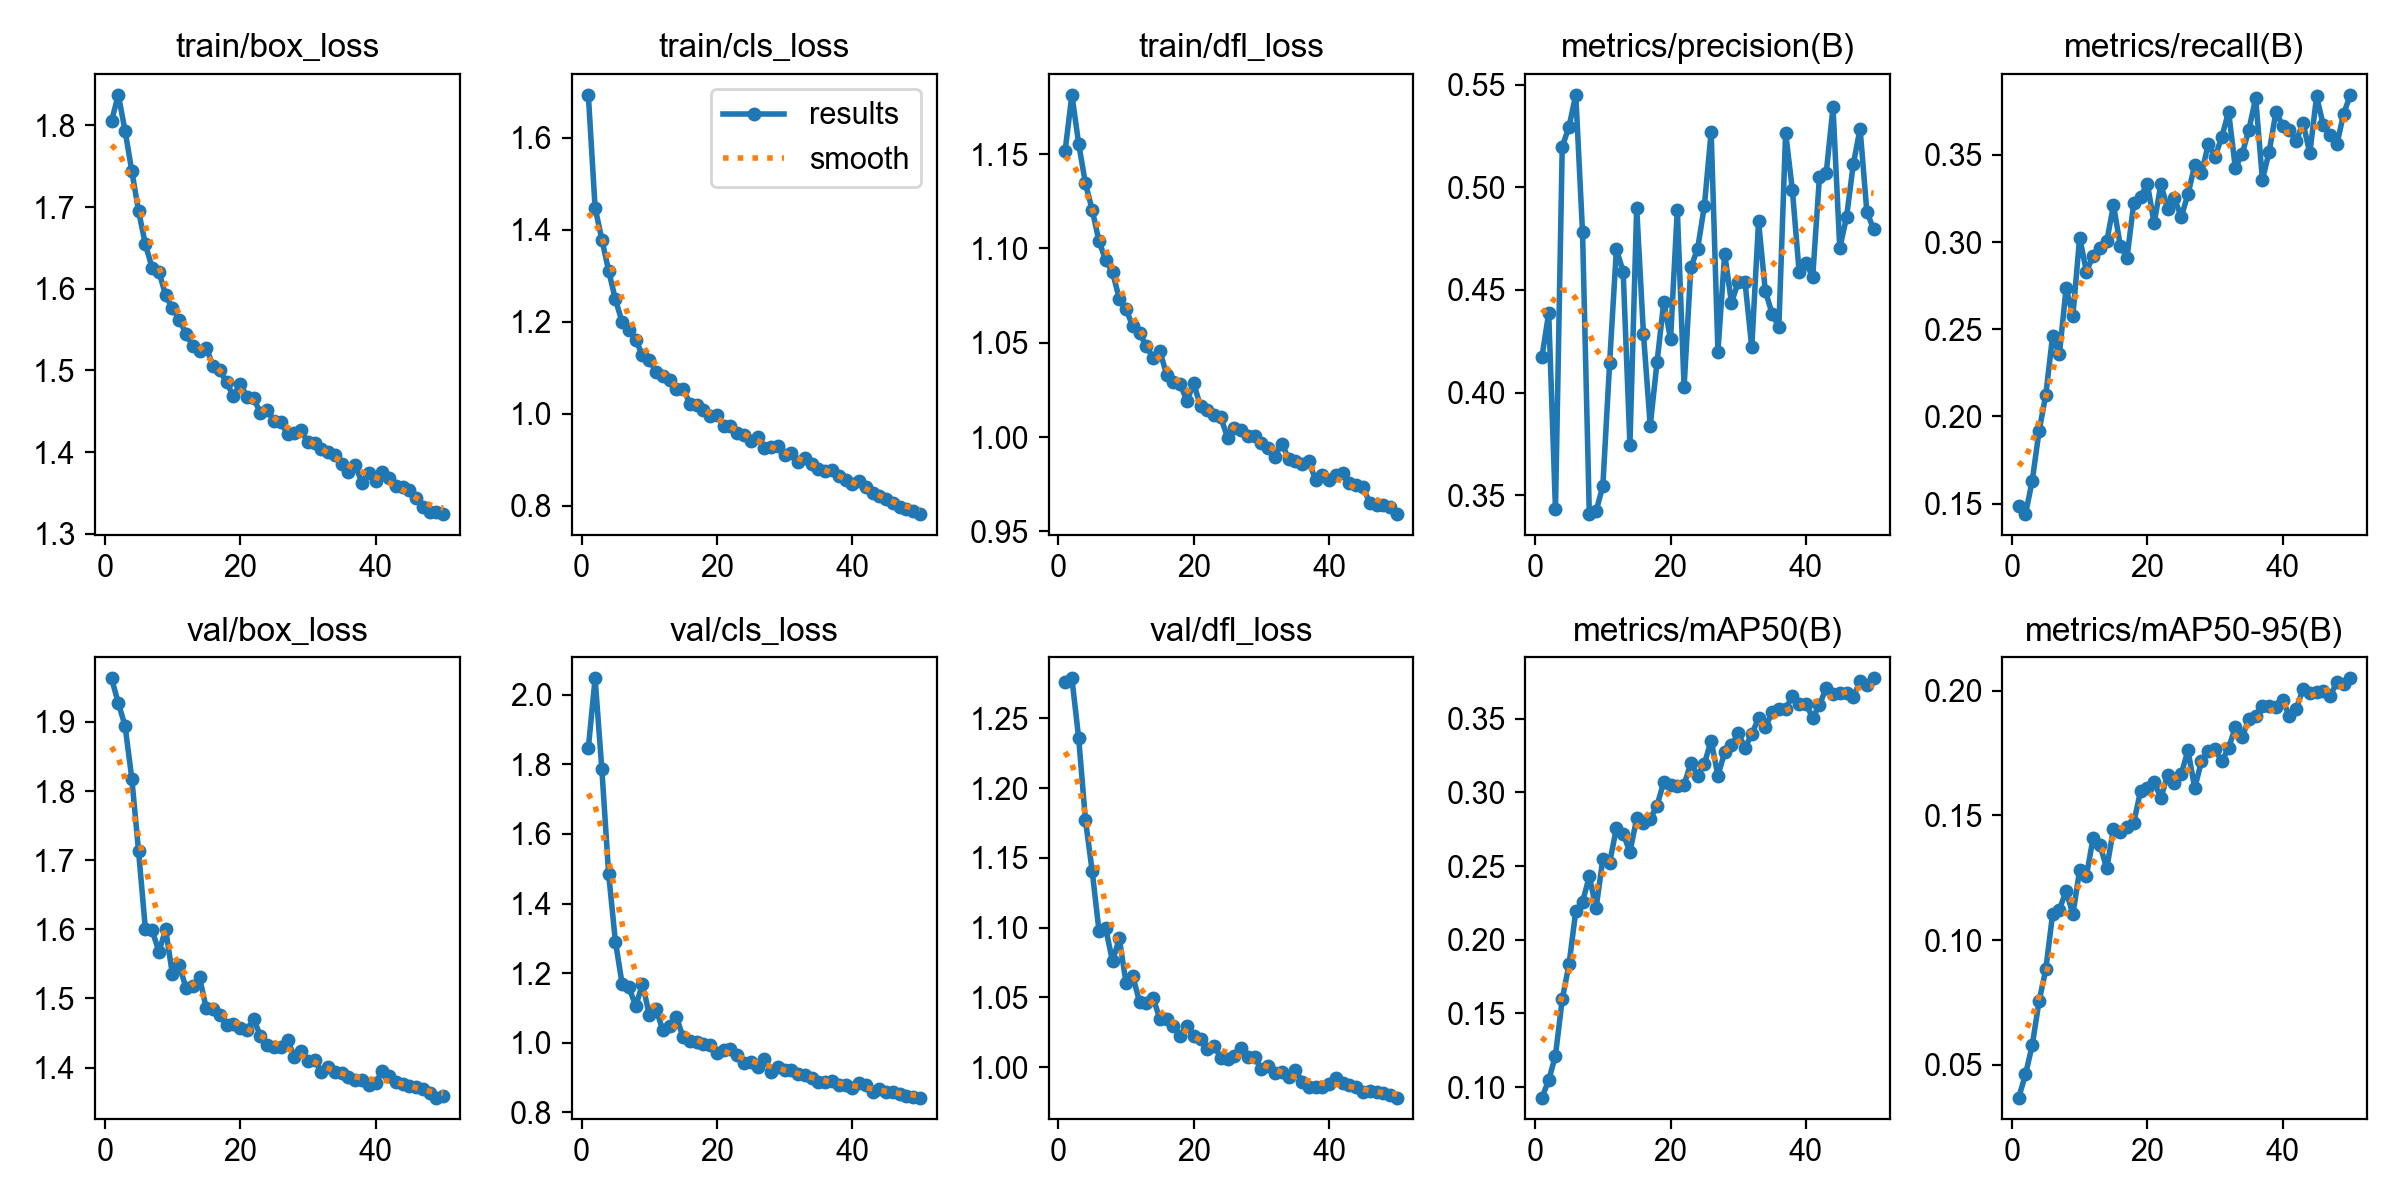

Source data for this figure (header and first rows):
epoch, time, train/box_loss, train/cls_loss, train/dfl_loss, metrics/precision(B), metrics/recall(B), metrics/mAP50(B), metrics/mAP50-95(B), val/box_loss, val/cls_loss, val/dfl_loss, lr/pg0, lr/pg1, lr/pg2
1, 527.7, 1.805, 1.693, 1.152, 0.4173, 0.1487, 0.09284, 0.03675, 1.963, 1.847, 1.276, 0.003312, 0.003312, 0.07019
2, 1058, 1.837, 1.448, 1.182, 0.4387, 0.1439, 0.1046, 0.04607, 1.927, 2.047, 1.279, 0.006514, 0.006514, 0.04006
3, 1587, 1.793, 1.379, 1.156, 0.3432, 0.1631, 0.1214, 0.05782, 1.894, 1.785, 1.236, 0.009583, 0.009583, 0.009798
4, 2113, 1.744, 1.311, 1.134, 0.5198, 0.1915, 0.1596, 0.07539, 1.818, 1.485, 1.177, 0.009406, 0.009406, 0.009406
5, 2638, 1.695, 1.249, 1.121, 0.5294, 0.2124, 0.1832, 0.08821, 1.713, 1.291, 1.14, 0.009208, 0.009208, 0.009208
6, 3163, 1.654, 1.199, 1.104, 0.545, 0.2461, 0.2195, 0.1103, 1.601, 1.168, 1.098, 0.00901, 0.00901, 0.00901
7, 3688, 1.625, 1.183, 1.094, 0.478, 0.2356, 0.2257, 0.1122, 1.599, 1.16, 1.099, 0.008812, 0.008812, 0.008812
8, 4214, 1.621, 1.161, 1.088, 0.3408, 0.2735, 0.243, 0.1197, 1.568, 1.105, 1.076, 0.008614, 0.008614, 0.008614
9, 4740, 1.592, 1.127, 1.073, 0.3422, 0.2578, 0.2213, 0.1102, 1.6, 1.169, 1.092, 0.008416, 0.008416, 0.008416
10, 5263, 1.576, 1.116, 1.068, 0.3546, 0.3026, 0.2549, 0.1282, 1.535, 1.081, 1.06, 0.008218, 0.008218, 0.008218
11, 5786, 1.562, 1.092, 1.059, 0.4144, 0.2831, 0.2524, 0.1258, 1.548, 1.097, 1.065, 0.00802, 0.00802, 0.00802
12, 6311, 1.545, 1.082, 1.055, 0.4698, 0.2923, 0.2756, 0.1411, 1.515, 1.036, 1.046, 0.007822, 0.007822, 0.007822
13, 6844, 1.53, 1.074, 1.048, 0.459, 0.2964, 0.2719, 0.1382, 1.518, 1.048, 1.046, 0.007624, 0.007624, 0.007624
14, 7382, 1.524, 1.053, 1.042, 0.3746, 0.3004, 0.2597, 0.1287, 1.53, 1.075, 1.049, 0.007426, 0.007426, 0.007426
15, 7914, 1.527, 1.055, 1.046, 0.4899, 0.3212, 0.2823, 0.1446, 1.486, 1.015, 1.035, 0.007228, 0.007228, 0.007228
16, 8445, 1.506, 1.022, 1.033, 0.4285, 0.298, 0.2795, 0.1433, 1.485, 1.004, 1.035, 0.00703, 0.00703, 0.00703
17, 8976, 1.5, 1.018, 1.029, 0.3839, 0.2911, 0.282, 0.1455, 1.476, 1.001, 1.03, 0.006832, 0.006832, 0.006832
18, 9509, 1.485, 1.009, 1.028, 0.4147, 0.3227, 0.291, 0.1471, 1.462, 0.9967, 1.022, 0.006634, 0.006634, 0.006634
19, 10040, 1.469, 0.9947, 1.019, 0.4441, 0.3261, 0.307, 0.1599, 1.463, 0.9948, 1.029, 0.006436, 0.006436, 0.006436
20, 10572, 1.484, 0.9972, 1.028, 0.426, 0.3335, 0.3049, 0.1611, 1.457, 0.9698, 1.022, 0.006238, 0.006238, 0.006238
21, 11106, 1.468, 0.9733, 1.016, 0.4891, 0.3107, 0.3047, 0.1632, 1.454, 0.9778, 1.02, 0.00604, 0.00604, 0.00604
22, 11638, 1.466, 0.9736, 1.014, 0.4028, 0.3332, 0.3051, 0.1571, 1.47, 0.9813, 1.013, 0.005842, 0.005842, 0.005842
23, 12170, 1.448, 0.9575, 1.012, 0.4611, 0.319, 0.3202, 0.1662, 1.446, 0.9654, 1.015, 0.005644, 0.005644, 0.005644
24, 12702, 1.451, 0.9544, 1.01, 0.4699, 0.3252, 0.3115, 0.1629, 1.433, 0.9409, 1.007, 0.005446, 0.005446, 0.005446
25, 13234, 1.438, 0.942, 0.9996, 0.491, 0.3144, 0.3195, 0.1665, 1.429, 0.9454, 1.006, 0.005248, 0.005248, 0.005248
26, 13768, 1.436, 0.9506, 1.005, 0.527, 0.3274, 0.3352, 0.1761, 1.43, 0.9313, 1.008, 0.00505, 0.00505, 0.00505
27, 14299, 1.422, 0.9256, 1.004, 0.42, 0.3441, 0.3114, 0.161, 1.44, 0.9544, 1.014, 0.004852, 0.004852, 0.004852
28, 14832, 1.423, 0.9284, 1, 0.4677, 0.3395, 0.3273, 0.1717, 1.416, 0.9168, 1.007, 0.004654, 0.004654, 0.004654
29, 15364, 1.427, 0.9295, 1.001, 0.4437, 0.3561, 0.3319, 0.176, 1.424, 0.9305, 1.007, 0.004456, 0.004456, 0.004456
30, 43952, 1.412, 0.9106, 0.9967, 0.454, 0.349, 0.3405, 0.1765, 1.409, 0.9217, 0.9984, 0.004258, 0.004258, 0.004258
31, 61440, 1.412, 0.9148, 0.9939, 0.4539, 0.3603, 0.3302, 0.1717, 1.41, 0.922, 1, 0.00406, 0.00406, 0.00406
32, 61970, 1.404, 0.8947, 0.9896, 0.4221, 0.3748, 0.3397, 0.177, 1.393, 0.9103, 0.9959, 0.003862, 0.003862, 0.003862
33, 62503, 1.401, 0.903, 0.9966, 0.4834, 0.3426, 0.3503, 0.1854, 1.4, 0.9075, 0.9966, 0.003664, 0.003664, 0.003664
34, 63033, 1.397, 0.8908, 0.9885, 0.4495, 0.3504, 0.3441, 0.1814, 1.394, 0.8985, 0.9929, 0.003466, 0.003466, 0.003466
35, 63563, 1.385, 0.88, 0.9874, 0.4385, 0.3644, 0.3545, 0.1888, 1.392, 0.8865, 0.9978, 0.003268, 0.003268, 0.003268
36, 64093, 1.376, 0.8756, 0.9858, 0.4319, 0.3826, 0.3566, 0.1901, 1.386, 0.8877, 0.9896, 0.00307, 0.00307, 0.00307
37, 70984, 1.384, 0.8784, 0.9873, 0.5266, 0.3357, 0.3568, 0.1939, 1.381, 0.8889, 0.9854, 0.002872, 0.002872, 0.002872
38, 71520, 1.363, 0.8645, 0.9771, 0.4986, 0.352, 0.3653, 0.1938, 1.383, 0.8786, 0.9858, 0.002674, 0.002674, 0.002674
39, 72054, 1.375, 0.8571, 0.9797, 0.4586, 0.3747, 0.3599, 0.1935, 1.375, 0.8798, 0.9857, 0.002476, 0.002476, 0.002476
40, 72586, 1.365, 0.8467, 0.9773, 0.4633, 0.3667, 0.36, 0.1962, 1.378, 0.8709, 0.9877, 0.002278, 0.002278, 0.002278
41, 73114, 1.375, 0.8541, 0.9799, 0.4563, 0.3644, 0.3508, 0.1898, 1.395, 0.883, 0.9922, 0.00208, 0.00208, 0.00208
42, 73637, 1.368, 0.8406, 0.9808, 0.5052, 0.3581, 0.3593, 0.1928, 1.388, 0.8772, 0.9887, 0.001882, 0.001882, 0.001882
43, 89470, 1.359, 0.8277, 0.9754, 0.5069, 0.3684, 0.3711, 0.2006, 1.379, 0.8586, 0.9872, 0.001684, 0.001684, 0.001684
44, 89992, 1.358, 0.8208, 0.9744, 0.5389, 0.3509, 0.3666, 0.1991, 1.376, 0.866, 0.986, 0.001486, 0.001486, 0.001486
45, 90511, 1.353, 0.8138, 0.9733, 0.4704, 0.3835, 0.3673, 0.1997, 1.373, 0.8591, 0.9824, 0.001288, 0.001288, 0.001288
46, 91032, 1.344, 0.8065, 0.9652, 0.4854, 0.3671, 0.3675, 0.2001, 1.372, 0.8579, 0.9827, 0.00109, 0.00109, 0.00109
47, 91553, 1.333, 0.7976, 0.9638, 0.5113, 0.3617, 0.365, 0.1979, 1.369, 0.854, 0.9819, 0.000892, 0.000892, 0.000892
48, 92075, 1.327, 0.7935, 0.9638, 0.5285, 0.356, 0.3755, 0.2035, 1.363, 0.8477, 0.9813, 0.000694, 0.000694, 0.000694
49, 92598, 1.327, 0.7888, 0.9628, 0.4881, 0.3737, 0.3731, 0.2026, 1.357, 0.8446, 0.98, 0.000496, 0.000496, 0.000496
50, 93119, 1.324, 0.7821, 0.9591, 0.4796, 0.3845, 0.3775, 0.205, 1.359, 0.8423, 0.9781, 0.000298, 0.000298, 0.000298
